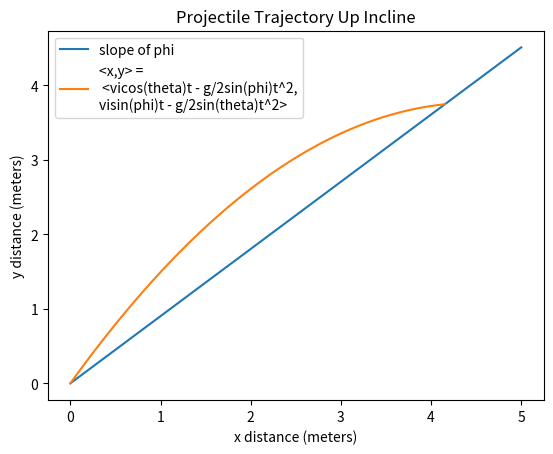

The script that saved this image:
#%%
import matplotlib
from matplotlib import pyplot as plt
import numpy as np


#phi must be between 0 & pi/2
phi = .7341
#theta must be between phi & pi/2
theta = .3 
#vi is initial velocity in meters per second.
vi = 10

#time parameter, should be adjusted to show full path of projectile.
tf = 2*vi*np.sin(theta)/(9.8*np.cos(phi))
t = np.arange(0,tf,.001)

#The following code snippet plots the slope as a visual aid and ends it just after 
#the point of impact.
x = np.arange(0,tf*vi*np.cos(theta+phi)+1,1)
yslope = ((np.sin(phi))/(np.cos(phi)))*x
plt.plot(x,yslope, label='slope of phi')

#projectile x(t) functions in x = phi reference frame
xprojectile = vi*np.cos(theta)*t - (9.8/2)*np.sin(phi)*np.power(t,2)
yprojectile = vi*np.sin(theta)*t - (9.8/2)*np.cos(phi)*np.power(t,2)

#maps xy frame relative to phi slope, to xy frame relative to flat ground
xabs = vi*np.cos(theta+phi)*t
yabs = vi*np.sin(theta+phi)*t - (9.8/2)*np.power(t,2)
plt.plot(xabs,yabs, label='<x,y> =\n <vicos(theta)t - g/2sin(phi)t^2,\nvisin(phi)t - g/2sin(theta)t^2>')



plt.title("Projectile Trajectory Up Incline")
plt.xlabel('x distance (meters)')
plt.ylabel('y distance (meters)')
plt.legend(loc='best')

print("test")
plt.show()

exit()



# %%
